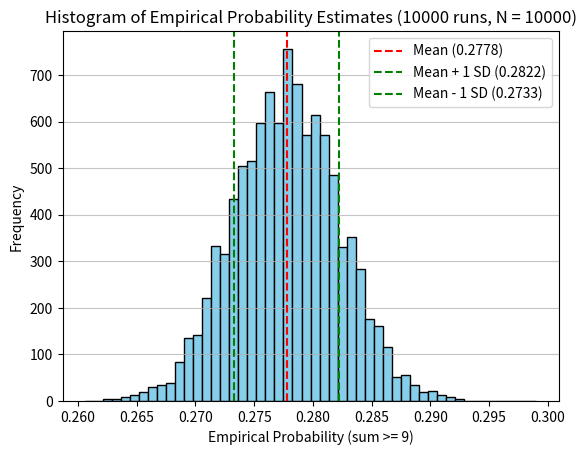

The script that saved this image:
import numpy as np
import matplotlib.pyplot as plt

# We will run multiple simulations, each with N dice rolls
N = 10000          # number of dice rolls per simulation
num_runs = 10000 # total number of simulation runs

# List to store the empirical probability estimate for each run
prob_estimates = []

for _ in range(num_runs):
    # Roll two dice for N trials (no fixed seed to ensure randomness)
    die1 = np.random.randint(1, 7, size=N)
    die2 = np.random.randint(1, 7, size=N)
    sums = die1 + die2
    
    # Calculate the probability that the sum is >= 9 for these N rolls
    prob_est = np.sum(sums >= 9) / N
    prob_estimates.append(prob_est)

# Compute statistics across all runs
mean_estimate = np.mean(prob_estimates)
std_estimate = np.std(prob_estimates, ddof=1)  # Sample standard deviation

# Print results including the standard deviation
print(f"Number of independent runs: {num_runs}")
print(f"Each run has N = {N} rolls.")
print(f"Mean of empirical estimates: {mean_estimate:.5f}")
print(f"Standard deviation of empirical estimates: {std_estimate:.5f}")

# Plot a histogram with increased number of bins (50) and bars touching each other (rwidth=1.0)
plt.hist(prob_estimates, bins=50, color='skyblue', edgecolor='black', rwidth=1.0)
plt.title(f"Histogram of Empirical Probability Estimates ({num_runs} runs, N = {N})")
plt.xlabel("Empirical Probability (sum >= 9)")
plt.ylabel("Frequency")
plt.grid(axis='y', alpha=0.75)

# Add vertical lines for the mean and ±1 standard deviation
plt.axvline(mean_estimate, color='red', linestyle='dashed', linewidth=1.5,
            label=f'Mean ({mean_estimate:.4f})')
plt.axvline(mean_estimate + std_estimate, color='green', linestyle='dashed', linewidth=1.5,
            label=f'Mean + 1 SD ({mean_estimate + std_estimate:.4f})')
plt.axvline(mean_estimate - std_estimate, color='green', linestyle='dashed', linewidth=1.5,
            label=f'Mean - 1 SD ({mean_estimate - std_estimate:.4f})')

plt.legend()
plt.show()